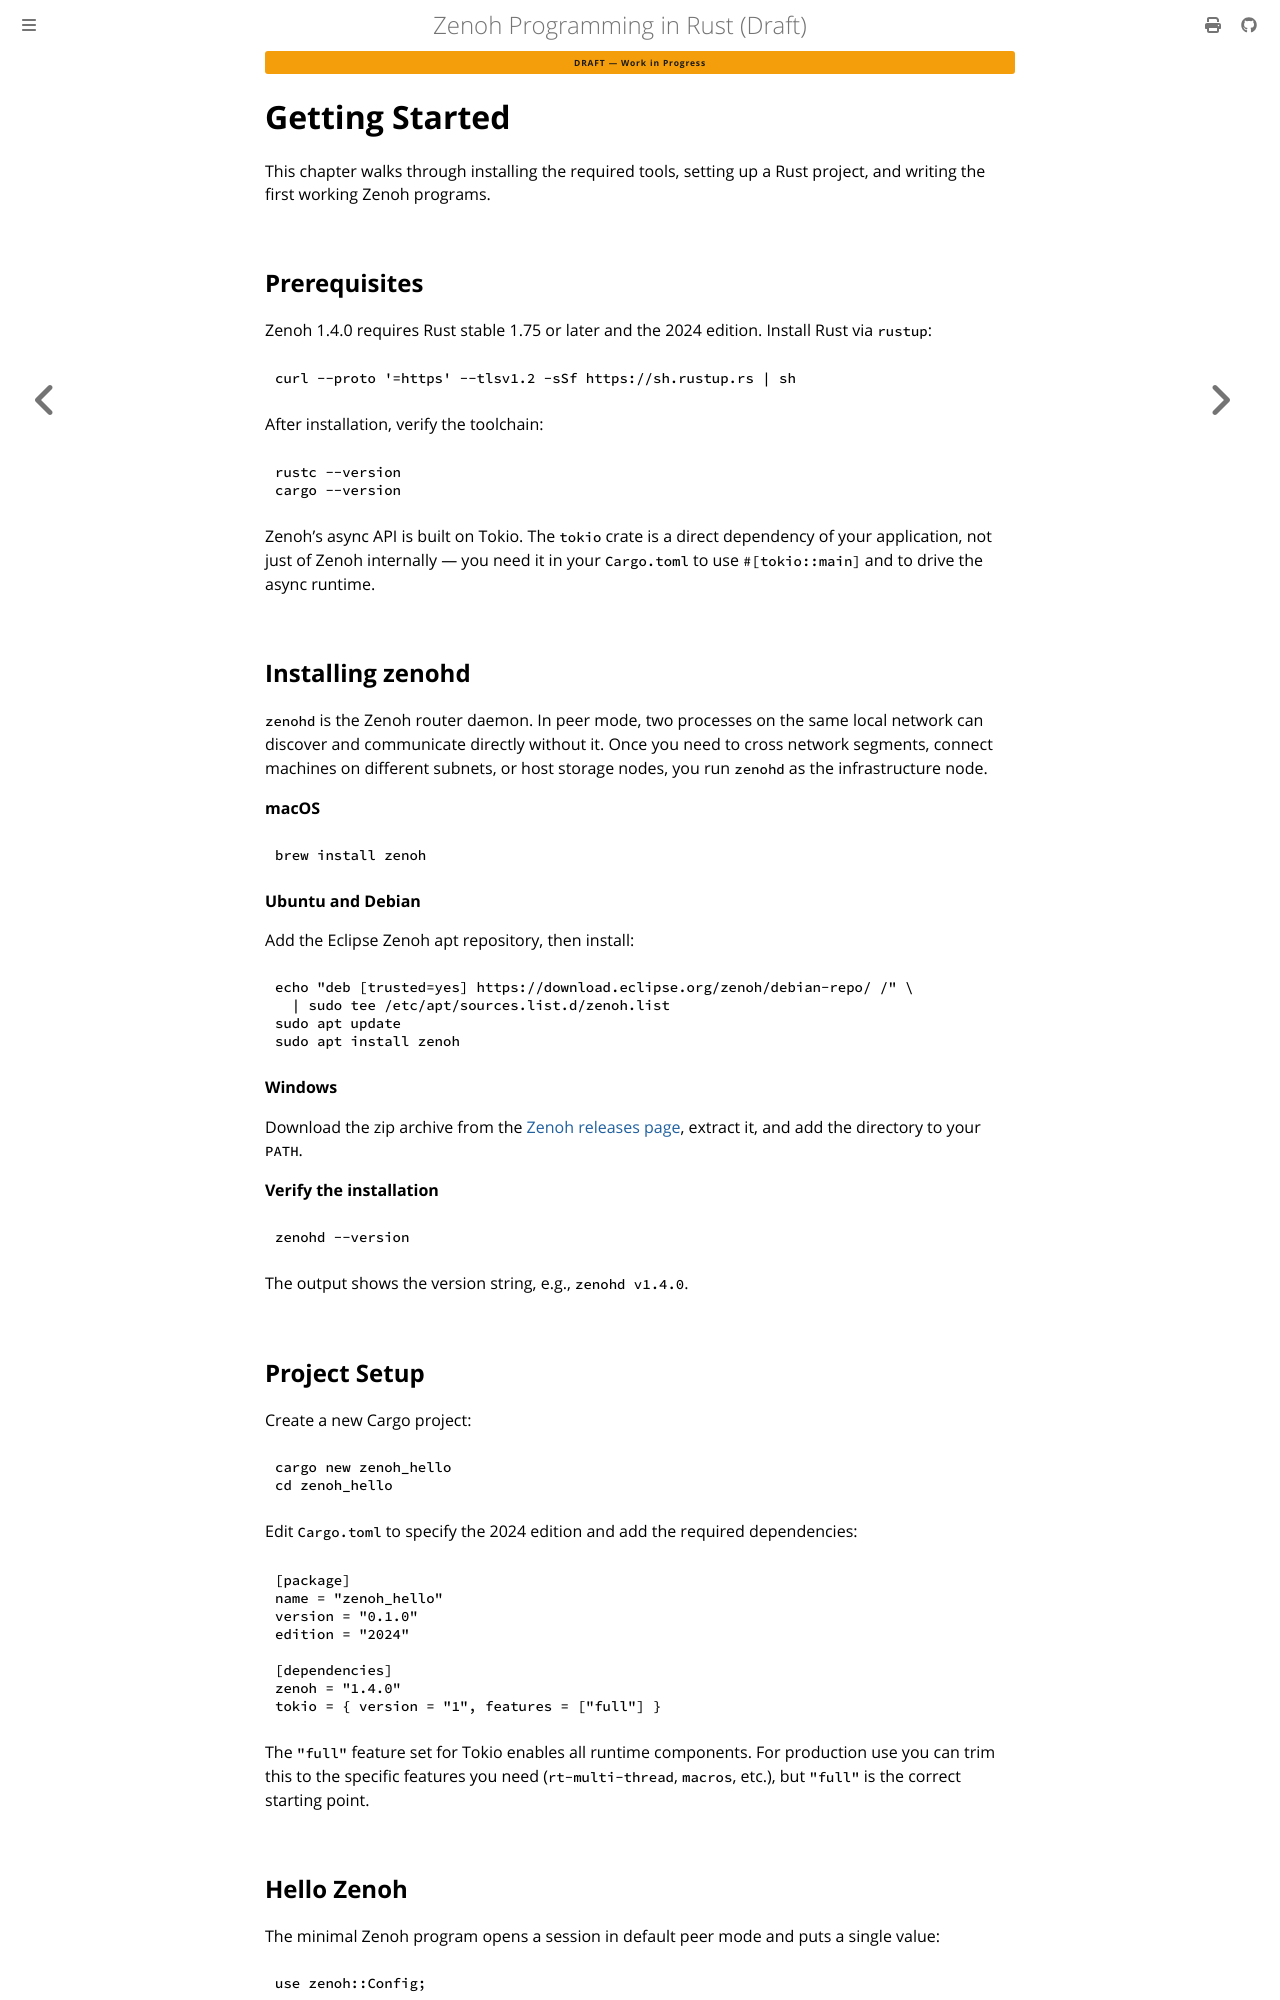

repository: kydos/zenoh-book · page: chapter_02.html · generator: mdbook

# Getting Started

This chapter walks through installing the required tools, setting up a Rust project, and writing the first working Zenoh programs.

## Prerequisites

Zenoh 1.4.0 requires Rust stable 1.75 or later and the 2024 edition. Install Rust via `rustup`:

```bash
curl --proto '=https' --tlsv1.2 -sSf https://sh.rustup.rs | sh
```

After installation, verify the toolchain:

```bash
rustc --version
cargo --version
```

Zenoh's async API is built on Tokio. The `tokio` crate is a direct dependency of your application, not just of Zenoh internally — you need it in your `Cargo.toml` to use `#[tokio::main]` and to drive the async runtime.

## Installing zenohd

`zenohd` is the Zenoh router daemon. In peer mode, two processes on the same local network can discover and communicate directly without it. Once you need to cross network segments, connect machines on different subnets, or host storage nodes, you run `zenohd` as the infrastructure node.

**macOS**

```bash
brew install zenoh
```

**Ubuntu and Debian**

Add the Eclipse Zenoh apt repository, then install:

```bash
echo "deb [trusted=yes] https://download.eclipse.org/zenoh/debian-repo/ /" \
  | sudo tee /etc/apt/sources.list.d/zenoh.list
sudo apt update
sudo apt install zenoh
```

**Windows**

Download the zip archive from the [Zenoh releases page](https://github.com/eclipse-zenoh/zenoh/releases), extract it, and add the directory to your `PATH`.

**Verify the installation**

```bash
zenohd --version
```

The output shows the version string, e.g., `zenohd v1.4.0`.

## Project Setup

Create a new Cargo project:

```bash
cargo new zenoh_hello
cd zenoh_hello
```

Edit `Cargo.toml` to specify the 2024 edition and add the required dependencies:

```toml
[package]
name = "zenoh_hello"
version = "0.1.0"
edition = "2024"

[dependencies]
zenoh = "1.4.0"
tokio = { version = "1", features = ["full"] }
```

The `"full"` feature set for Tokio enables all runtime components. For production use you can trim this to the specific features you need (`rt-multi-thread`, `macros`, etc.), but `"full"` is the correct starting point.
